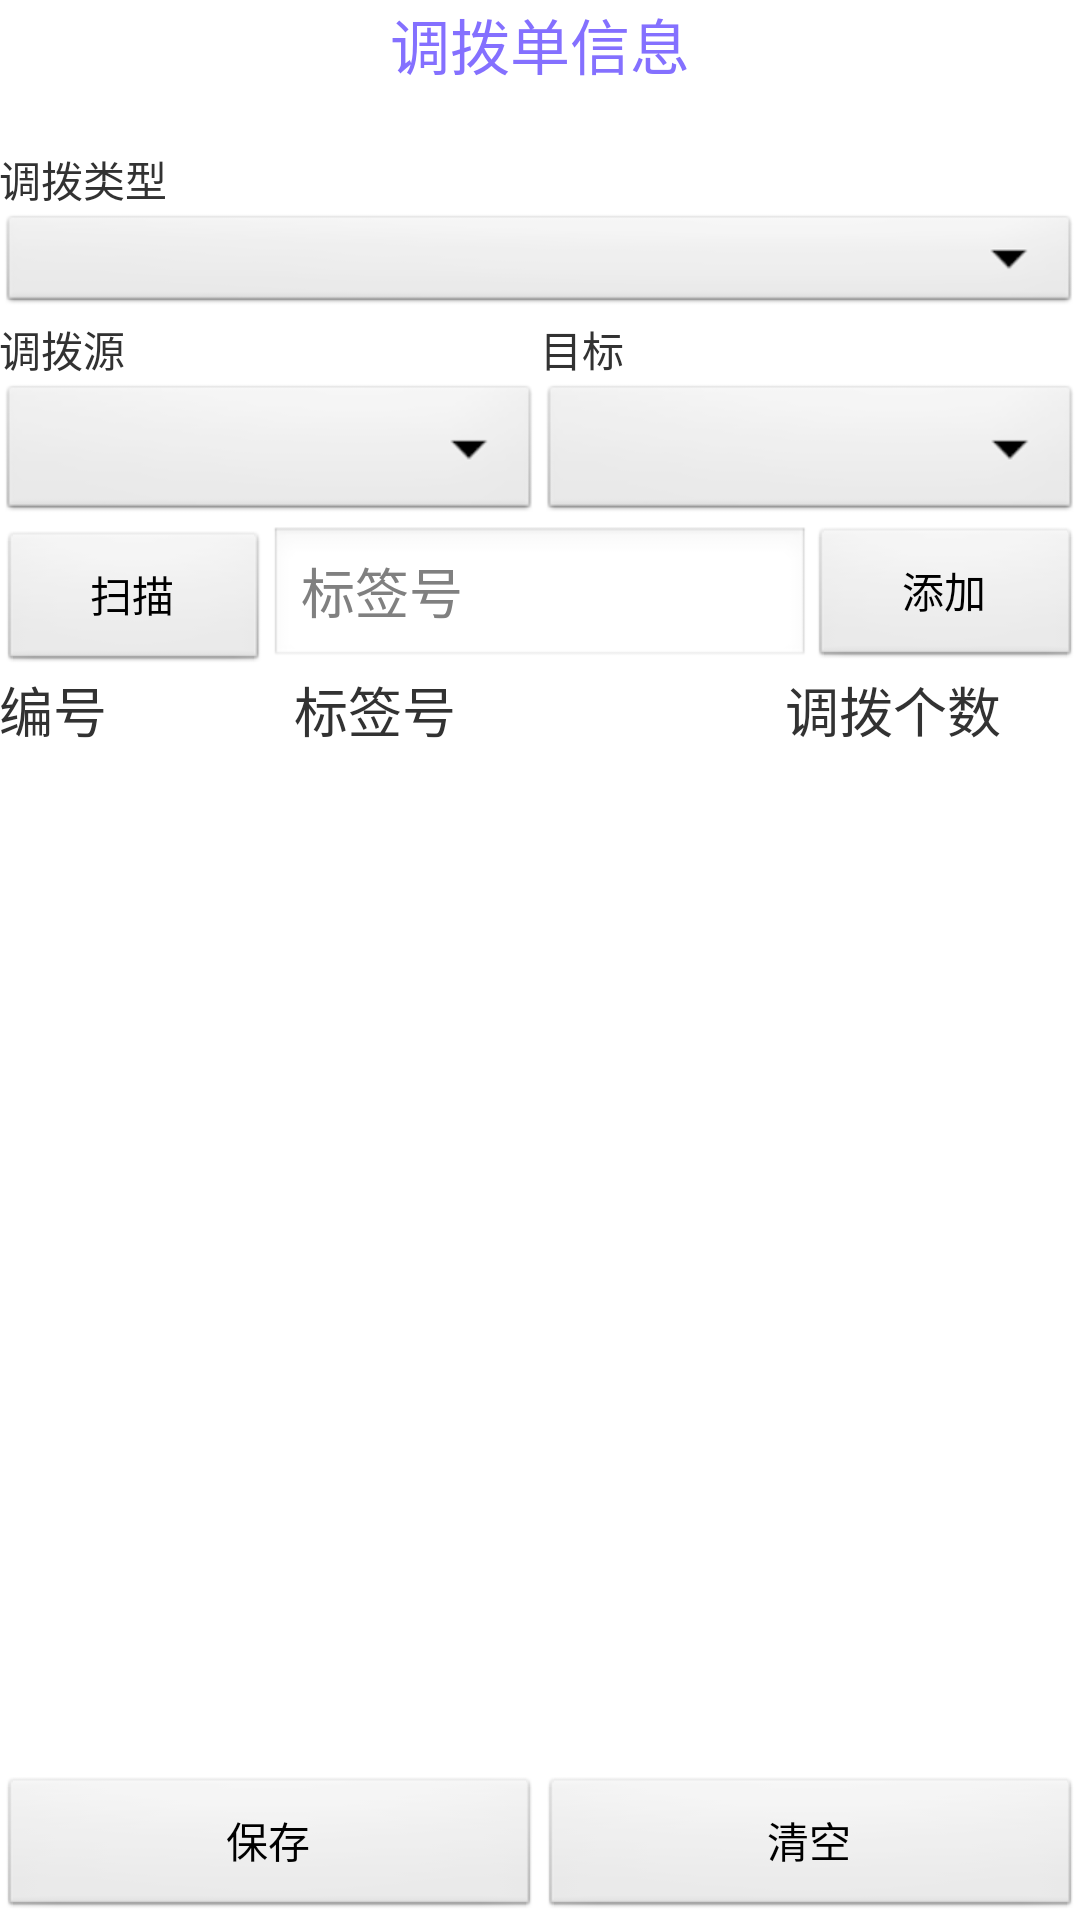

The Android layout XML behind this screen, and the referenced resources:
<!-- AndroidManifest.xml: application theme AppTheme -->
<!-- res/layout/activity_property_diao_bo.xml -->
<RelativeLayout xmlns:android="http://schemas.android.com/apk/res/android"
    xmlns:tools="http://schemas.android.com/tools"
    android:layout_width="match_parent"
    android:layout_height="match_parent"
    android:paddingBottom="@dimen/activity_vertical_margin"
    android:paddingLeft="@dimen/activity_horizontal_margin"
    android:paddingRight="@dimen/activity_horizontal_margin"
    android:paddingTop="@dimen/activity_vertical_margin"
    tools:context=".PropertyDiaoBoActivity" >

    <TextView
        android:id="@+id/baseInfo"
        android:layout_width="match_parent"
        android:layout_height="wrap_content"
        android:gravity="center_horizontal"
        android:text="调拨单信息"
        android:textColor="#8470FF"
        android:textSize="20dp" />

    <LinearLayout
        android:id="@+id/linearLayout1"
        android:layout_width="match_parent"
        android:layout_height="wrap_content"
        android:layout_below="@+id/baseInfo"
        android:layout_marginTop="20dp"
        android:orientation="horizontal" >

        <LinearLayout
            android:id="@+id/linearLayout21"
            android:layout_width="0dp"
            android:layout_height="wrap_content"
            android:layout_weight="1"
            android:orientation="vertical" >

            <TextView
                android:layout_width="wrap_content"
                android:layout_height="wrap_content"
                android:text="调拨类型" />

            <Spinner
                android:id="@+id/allcotetype"
                android:layout_width="match_parent"
                android:layout_height="36dp"
                android:prompt="@string/spinner_select_prompt" />
        </LinearLayout>

        
    </LinearLayout>

    <LinearLayout
        android:id="@+id/linearLayout2"
        android:layout_width="match_parent"
        android:layout_height="wrap_content"
        android:layout_below="@+id/linearLayout1"
        android:baselineAligned="false"
        android:orientation="horizontal" >

        <LinearLayout
            android:id="@+id/linearLayout11"
            android:layout_width="match_parent"
            android:layout_height="wrap_content"
            android:layout_weight="1"
            android:orientation="vertical" >

            <TextView
                android:layout_width="wrap_content"
                android:layout_height="wrap_content"
                android:text="调拨源" />

            <Spinner
                android:id="@+id/AssetFromID"
                android:layout_width="match_parent"
                android:layout_height="wrap_content"
                android:prompt="@string/spinner_select_prompt" />
        </LinearLayout>

        <LinearLayout
            android:id="@+id/linearLayout12"
            android:layout_width="match_parent"
            android:layout_height="wrap_content"
            android:layout_weight="1"
            android:orientation="vertical" >

            <TextView
                android:layout_width="wrap_content"
                android:layout_height="wrap_content"
                android:text="目标" />

            <Spinner
                android:id="@+id/AssetToID"
                android:layout_width="match_parent"
                android:layout_height="wrap_content" />
        </LinearLayout>
    </LinearLayout>

   

    <LinearLayout
        android:id="@+id/linearLayout3"
        android:layout_width="match_parent"
        android:layout_height="wrap_content"
        android:layout_below="@+id/linearLayout2"
        android:orientation="horizontal" >

        <Button
            android:id="@+id/scanButton"
            android:layout_width="0dp"
            android:layout_height="wrap_content"
            android:layout_weight="1"
            android:text="扫描" />

        <EditText
            android:id="@+id/barcode"
            android:layout_width="0dp"
            android:layout_height="wrap_content"
            android:layout_weight="2"
            android:clickable="false"
            android:focusable="false"
            android:hint="标签号" />

        <Button
            android:id="@+id/addButton"
            android:layout_width="0dp"
            android:layout_height="wrap_content"
            android:layout_gravity="center_vertical"
            android:layout_weight="1"
            android:text="添加" />
    </LinearLayout>

    <LinearLayout
        android:id="@+id/titleBianhao"
        android:layout_width="match_parent"
        android:layout_height="wrap_content"
        android:layout_below="@+id/linearLayout3" >

        <TextView
            android:layout_width="0dp"
            android:layout_height="wrap_content"
            android:layout_weight="0.75"
            android:text="编号"
            android:textSize="18sp" />

        <TextView
            android:layout_width="0dp"
            android:layout_height="wrap_content"
            android:layout_weight="1.25"
            android:text="标签号"
            android:textSize="18sp" />
         <TextView
            android:layout_width="0dp"
            android:layout_height="wrap_content"
            android:layout_weight="0.75"
            android:text="调拨个数"
            android:textSize="18sp" />
    </LinearLayout>

    <ListView
        android:id="@+id/data_list"
        android:layout_width="match_parent"
        android:layout_height="245dp"
        android:layout_above="@+id/LinearLayout4"
        android:layout_below="@+id/titleBianhao"
        android:divider="#0a0f0b"
        android:dividerHeight="1dp" />

    <LinearLayout
        android:id="@+id/LinearLayout4"
        android:layout_width="match_parent"
        android:layout_height="wrap_content"
        android:layout_alignParentBottom="true"
        android:orientation="horizontal" >

        <Button
            android:id="@+id/button_save"
            android:layout_width="wrap_content"
            android:layout_height="wrap_content"
            android:layout_weight="1"
            android:text="保存" />

        <Button
            android:id="@+id/button_clear"
            android:layout_width="wrap_content"
            android:layout_height="wrap_content"
            android:layout_weight="1"
            android:text="清空" />
    </LinearLayout>

</RelativeLayout>
<!-- resources referenced by this layout -->
<resources>
  <string name="spinner_select_prompt">选择一种颜色</string>
  <style name="AppTheme" parent="AppBaseTheme">
          
      </style>
  <style name="AppBaseTheme" parent="android:Theme.Light">
          
      </style>
</resources>
